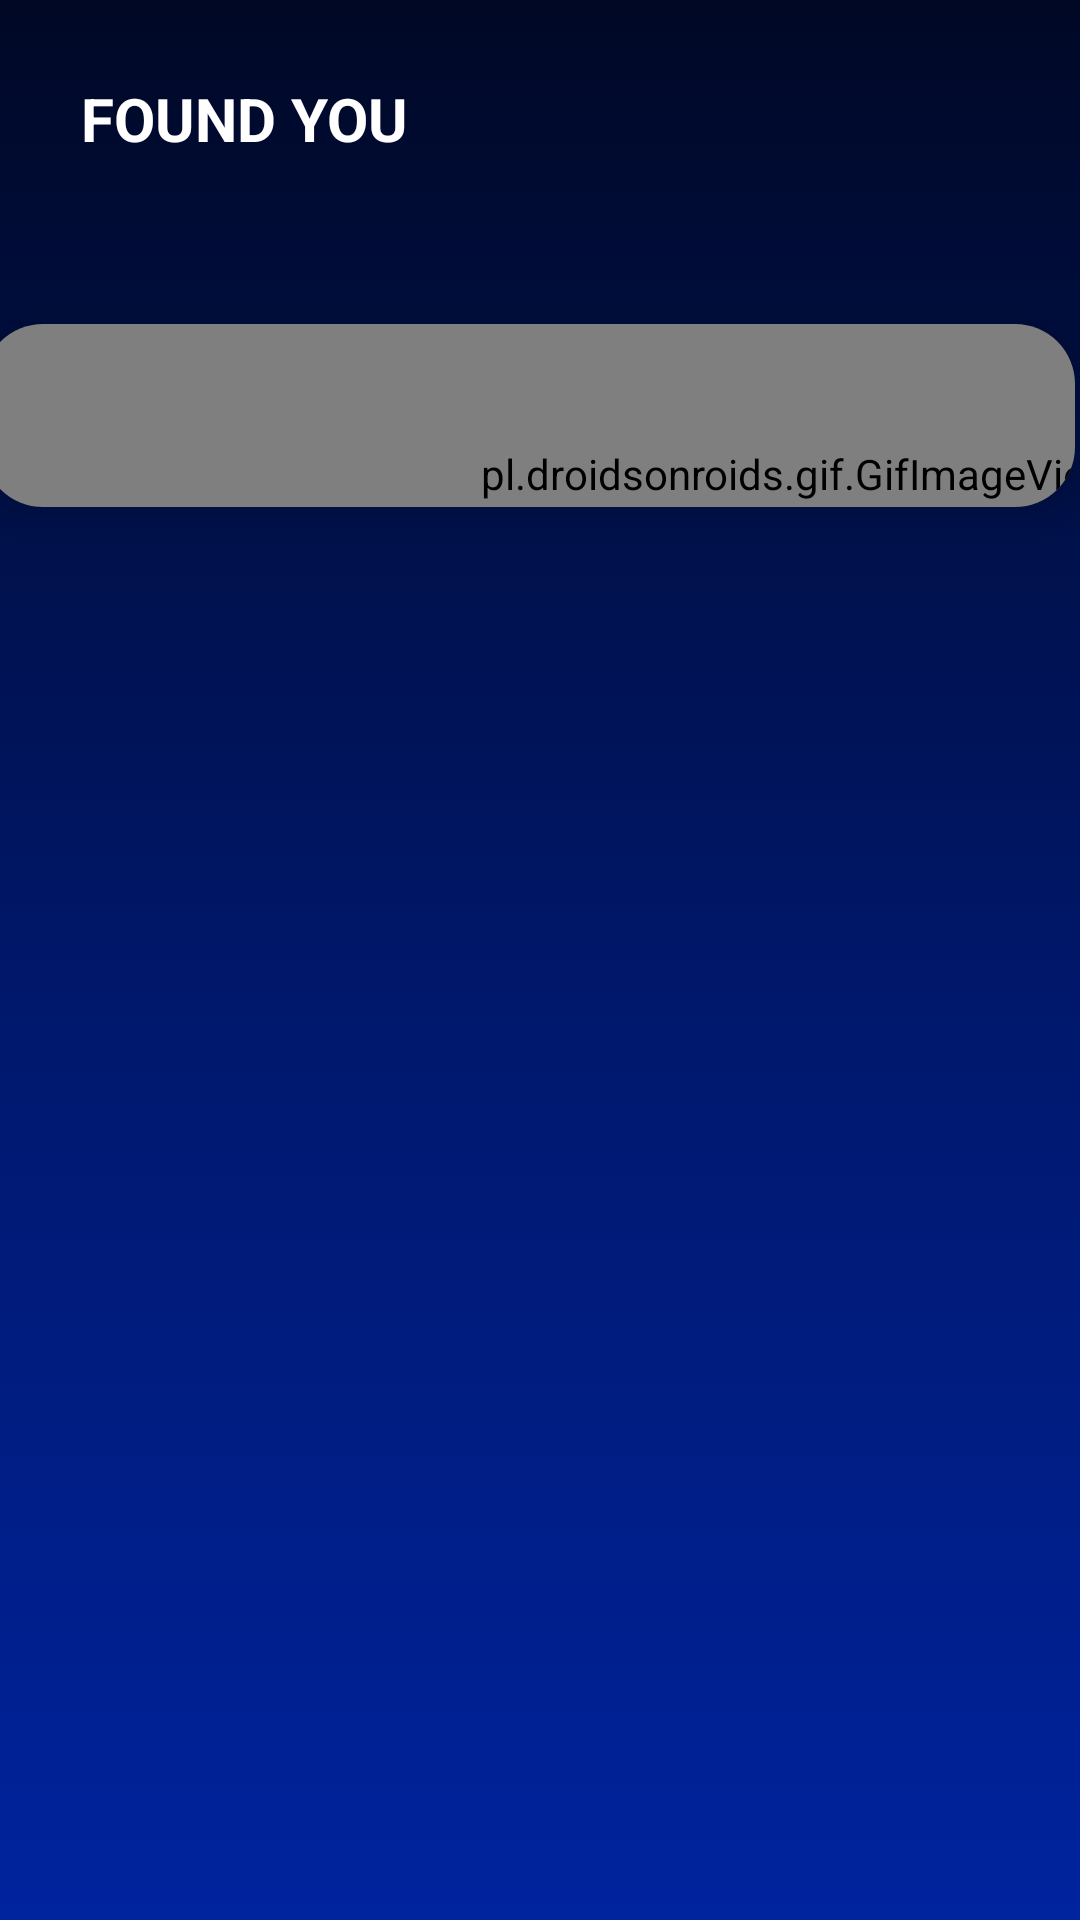

This screen was rendered from an Android layout file. Write that file and the resources it references.
<!-- AndroidManifest.xml: application theme Theme.FoundYou -->
<!-- res/layout/home.xml -->
<?xml version="1.0" encoding="utf-8"?>
<androidx.constraintlayout.widget.ConstraintLayout xmlns:android="http://schemas.android.com/apk/res/android"
    xmlns:app="http://schemas.android.com/apk/res-auto"
    xmlns:tools="http://schemas.android.com/tools"
    android:layout_width="match_parent"
    android:layout_height="match_parent"
    android:background="@drawable/gradient_bg">


    <TextView
        android:id="@+id/textView"
        android:layout_width="wrap_content"
        android:layout_height="wrap_content"
        android:layout_marginStart="27dp"
        android:layout_marginTop="26dp"
        android:layout_marginBottom="31dp"
        android:text="FOUND YOU"
        android:textColor="#ffffff"
        android:textSize="20dp"
        android:textStyle="bold"
        app:layout_constraintBottom_toTopOf="@+id/cardView"
        app:layout_constraintStart_toStartOf="parent"
        app:layout_constraintTop_toTopOf="parent" />

    <androidx.cardview.widget.CardView
        android:id="@+id/cardView"
        android:layout_width="400dp"
        android:layout_height="0dp"
        android:layout_marginStart="9dp"
        android:layout_marginEnd="9dp"
        android:layout_marginBottom="447dp"
        app:cardBackgroundColor="#000825"
        app:cardCornerRadius="20dp"
        app:cardElevation="10dp"
        app:cardMaxElevation="12dp"
        app:cardPreventCornerOverlap="true"
        app:cardUseCompatPadding="true"
        app:layout_constraintBottom_toBottomOf="parent"
        app:layout_constraintEnd_toEndOf="parent"
        app:layout_constraintHorizontal_bias="0.571"
        app:layout_constraintStart_toStartOf="parent"
        app:layout_constraintTop_toBottomOf="@+id/textView">

        <pl.droidsonroids.gif.GifImageView
            android:layout_width="544dp"
            android:layout_height="100dp"
            android:src="@drawable/add1" />

    </androidx.cardview.widget.CardView>


</androidx.constraintlayout.widget.ConstraintLayout>
<!-- resources referenced by this layout -->
<resources>
  <!-- drawable add1: gif bitmap (drawable-v24, 3999 bytes) -->
  <!-- drawable gradient_bg (drawable) -->
  <?xml version="1.0" encoding="utf-8"?>
  <selector xmlns:android="http://schemas.android.com/apk/res/android">
      <item>
          <shape>
              <gradient
                  android:startColor="#000825"
                  android:centerColor="#001769"
                  android:endColor="#00239E"
                  android:type="linear"
                  android:angle="270"/>
          </shape>
      </item>
  </selector>
  <style name="Theme.FoundYou" parent="Theme.MaterialComponents.DayNight.DarkActionBar">
          
          <item name="colorPrimary">@color/purple_500</item>
          <item name="colorPrimaryVariant">@color/purple_700</item>
          <item name="colorOnPrimary">@color/white</item>
          
          <item name="colorSecondary">@color/teal_200</item>
          <item name="colorSecondaryVariant">@color/teal_700</item>
          <item name="colorOnSecondary">@color/black</item>
          
          <item name="android:statusBarColor" tools:targetApi="l">?attr/colorPrimaryVariant</item>
          
      </style>
  <!-- not gathered from this repository: default colours our renderer supplied (Android Studio template values) -->
  <color name="purple_500">#FF6200EE</color>
  <color name="purple_700">#FF3700B3</color>
  <color name="teal_200">#FF03DAC5</color>
  <color name="teal_700">#FF018786</color>
  <color name="black">#FF000000</color>
  <color name="white">#FFFFFFFF</color>
</resources>
